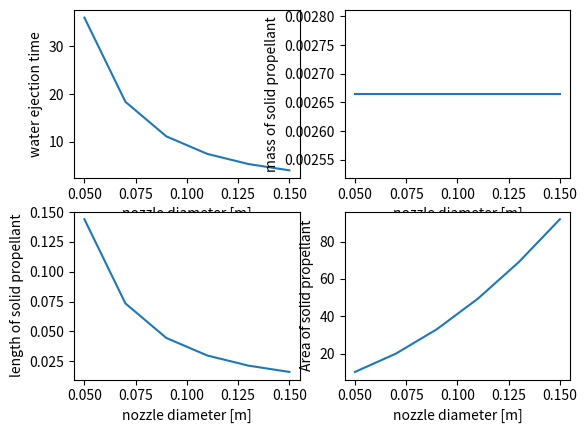
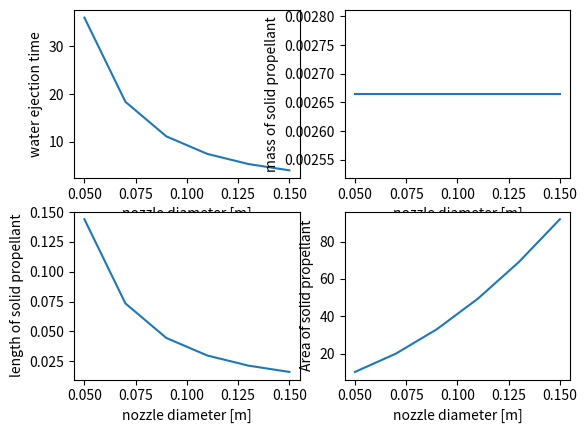
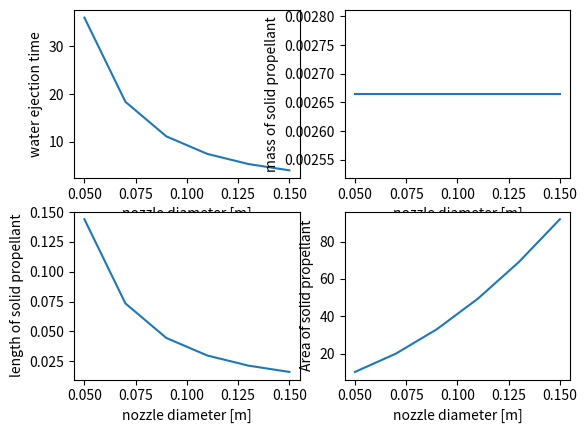
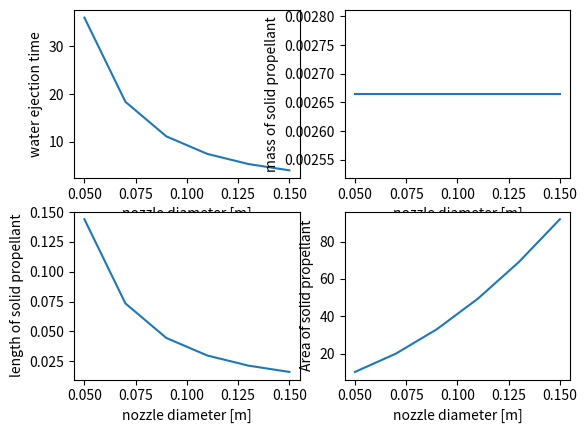
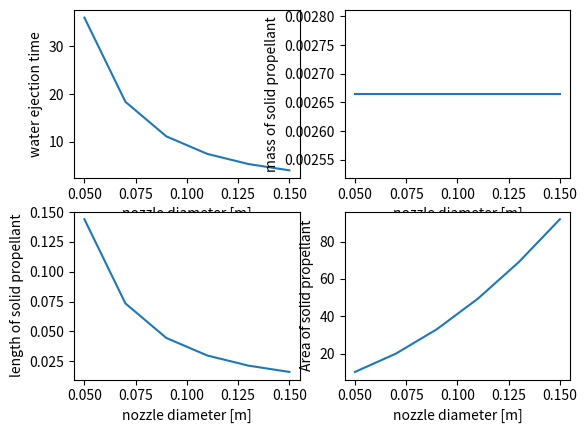
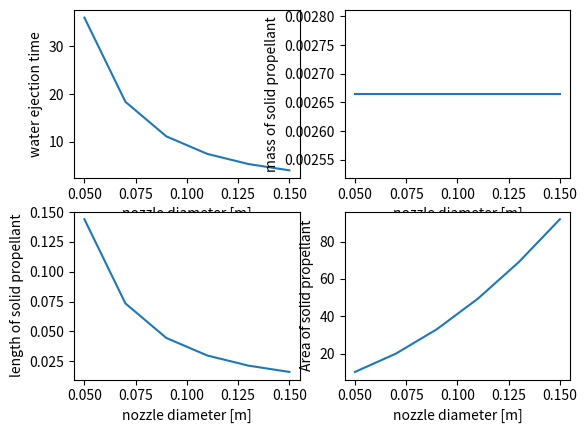
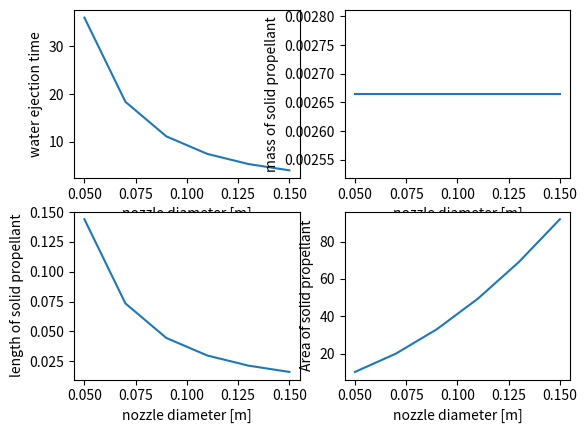
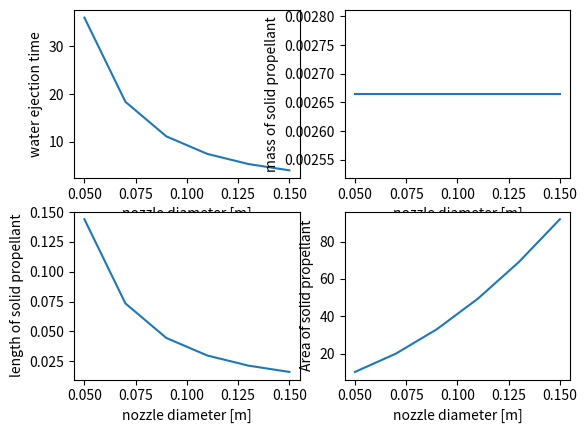

Here is the Python script that generated these plots, in order: (Note: this script raises an exception after producing the figures.)
import numpy as np
import matplotlib.pyplot as plt
import copy

# Chemical parameters
M_cac2 = 64.099  # [g/mol]
M_c2h2 = 26.04  # [g/mol]
M_co2 = 44.01  # [g/mol]
M_h20 = 18.01528  # [g/mol]
R = 8.314  # [J/(mol*K)]
T = 2600  # [K] # In air combustion
impulse = 16 * 18  # [Mass x dV]
rho_w = 1000  # [kg/m^3]

colors = ['tab:red', 'tab:blue', 'tab:orange', 'tab:green', 'tab:red', 'tab:purple', 'tab:pink', 'tab:gray',
          'tab:olive', 'tab:cyan']

def n_to_mass(n, M):
    return n * M


def mass_to_n(mass, M):
    return mass / M


def mass():
    target_mass = 10  # g
    mass_step = 0.1  # [g]
    target_V = 2  # [L]
    V_step = 0.1  # [L]
    V = [V_step]
    for i in range(int(target_V / V_step)):
        mass_cac2 = [0]  # [g]
        P_gas = []
        for j in range(int(target_mass / mass_step)):
            n_cac2 = mass_to_n(mass_cac2[j], M_cac2)
            n_gas = 2 * n_cac2
            water_volume = n_cac2 * 18E-5
            n_oxygen = 5/2 * n_cac2
            V_oxygen = n_oxygen * 22.4E-3  # [m^3] # Required oxygen volume for combustion
            if V_oxygen > V[i] / 1000:
                print('oxygen volume required too high')
                break

            P_gas.append(n_gas * R * T / (V[i] / 1000))
            mass_cac2.append(round(mass_cac2[j] + mass_step, 2))
        plt.plot(mass_cac2[:-1], [pressure / 10000 for pressure in P_gas], label=f'Volume = {V[i]} [L]')
        V.append(round(V[i] + V_step, 5))

    plt.xlabel('Mass calcium carbide [g]')
    plt.ylabel('Pressure [bar]')


def volume():
    target_mass = 1  # g
    mass_step = 0.2  # [g]
    target_V = 10  # [L]
    V_step = 0.1  # [L]

    mass = [mass_step]
    for i in range(int(target_mass / mass_step)):
        V = [V_step]  # [L]
        P_gas = []
        for j in range(int(target_V / V_step)):
            n_cac2 = mass_to_n(mass[i], M_cac2)
            n_gas = 2 * n_cac2
            water_volume = n_cac2 * 18E-5
            P_gas.append(n_gas * R * T / (V[j] / 1000))
            V.append(round(V[j] + V_step, 5))

        n_oxygen = 5 / 2 * n_cac2
        V_oxygen = n_oxygen * 22.4E-3  # [m^3] # Required oxygen volume for combustion
        plt.axvline(V_oxygen * 10000, color=colors[i], linestyle='--')
        plt.plot(V[:-1], [pressure / 10000 for pressure in P_gas], label=f'mass = {mass[i]} [L]', color=colors[i])
        mass.append(round(mass[i] + mass_step, 5))


def volume_opti():
    target_mass = 1  # g
    mass_step = 1  # [g]
    target_V = 10  # [L]
    V_step = 0.1  # [L]

    mass = [mass_step]
    V_oxygen = []
    P_gas = []
    for i in range(int(target_mass / mass_step)):
        n_cac2 = mass_to_n(mass[i], M_cac2)
        n_gas = 3 * n_cac2
        n_oxygen = 5 / 2 * n_cac2
        oxy_volume = n_oxygen * 22.4E-3 * 1000 * 5  # [m^3] # Required oxygen volume for combustion
        P_gas.append(n_gas * R * T / (oxy_volume / 1000))
        V_oxygen.append(oxy_volume)
        mass.append(round(mass[i] + mass_step, 5))
        print('something is happening')
    print('out of loop', P_gas[-1])
    plt.plot(V_oxygen, [pressure / 10000 for pressure in P_gas], label=f'mass = {mass[i]} [L]', color=colors[i])
    print('plotted')


def solid():
    water_volume = 5  # [L]
    P_cc = 25E5  # [bar]
    a_target = 4  # [m/s^2]
    a_step = 0.5  # [m/s^2]
    m_uav = 16  # [kg]
    g = 9.81  # [m/s^2]
    A_cc = np.pi * (0.25/2) ** 2  # [m^2]
    V0_res = 0.1E-3  # [m^3]
    T_cc = 1400  # [K]
    r_rate = 4E-3  # [m/s]
    M_adn = 0.12406  # [kg/mol]
    rho_adn = 1.81E-3  # [kg/m^3]

    a = [0]
    for i in range(int(a_target / a_step)):
        a.append(a[i] + a_step)

        Ve_w = np.sqrt((P_cc - 1) * 2 / rho_w)
        Thrust = m_uav * a[i]
        m_dot = Thrust / Ve_w

        nozzle_diam = [0.05]
        A_solid, mass_solid, len_solid, t_water, Vol_gas = [], [], [], [], []
        j = 0
        while nozzle_diam[j] <= 0.15:
            t_water.append(water_volume / ((np.pi * (nozzle_diam[j] / 2) ** 2) * Ve_w))
            V_cc = (np.pi * (nozzle_diam[j] / 2) ** 2 * Ve_w) / A_cc
            Vol_gas.append(V0_res)  # + (A_cc * V_cc)
            n_gas = P_cc * Vol_gas[j] / (R * T_cc)
            mass_solid.append(n_gas * M_adn)  # in kg
            len_solid.append(r_rate * t_water[j])  # in m
            A_solid.append(mass_solid[j] / (rho_adn * len_solid[j]))
            nozzle_diam.append(round(nozzle_diam[j] + 0.02, 3))
            print('working')
            j += 1
        fig = plt.figure()
        plt.subplot(2, 2, 1)
        plt.plot(nozzle_diam[:-1], t_water)
        plt.xlabel('nozzle diameter [m]')
        plt.ylabel('water ejection time')
        plt.subplot(2, 2, 2)
        plt.plot(nozzle_diam[:-1], mass_solid)
        plt.xlabel('nozzle diameter [m]')
        plt.ylabel('mass of solid propellant')
        plt.subplot(2, 2, 3)
        plt.plot(nozzle_diam[:-1], len_solid)
        plt.xlabel('nozzle diameter [m]')
        plt.ylabel('length of solid propellant')
        plt.subplot(2, 2, 4)
        plt.plot(nozzle_diam[:-1], A_solid)
        plt.xlabel('nozzle diameter [m]')
        plt.ylabel('Area of solid propellant')
    plt.show()

    return a, diam_nozzle, V_gas, t_water, len_solid, mass_solid, A_solid

a, diam_nozzle, V_gas, t_water, len_solid, mass_solid, A_solid = solid()


solid()
plt.legend()
plt.show()

